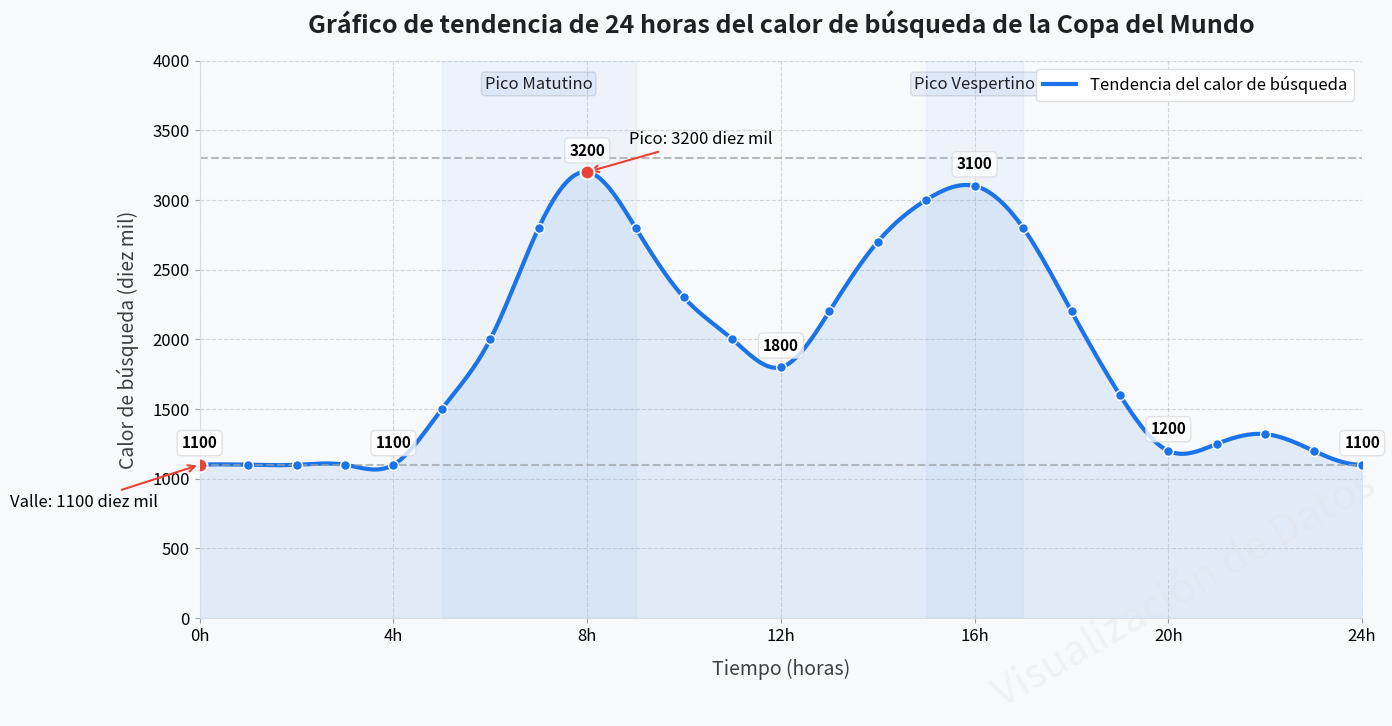

This figure's Python source:
import matplotlib.pyplot as plt
import numpy as np
from scipy.interpolate import make_interp_spline
import matplotlib.dates as mdates
from datetime import datetime, timedelta

# Datos de calor de búsqueda por hora (unidad: diez mil)
horas = list(range(25))  # 0 - 24 horas
datos_calor = [
    1100, 1100, 1100, 1100, 1100,  # 0 - 4 horas
    1500, 2000, 2800, 3200, 2800,  # 5 - 9 horas
    2300, 2000, 1800, 2200, 2700,  # 10 - 14 horas
    3000, 3100, 2800, 2200, 1600,  # 15 - 19 horas
    1200, 1250, 1320, 1200, 1100   # 20 - 24 horas
]

# Crear un lienzo y un subgráfico
fig, ax = plt.subplots(figsize=(14, 7), facecolor='#f8f9fa')
ax.set_facecolor('#f8f9fa')

# Utilizar interpolación de spline cúbica para generar una curva suave
x_suave = np.linspace(min(horas), max(horas), 500)
spl = make_interp_spline(horas, datos_calor, k=3)
calor_suave = spl(x_suave)

# Trazar la curva suave y agregar relleno de color degradado
line, = ax.plot(x_suave, calor_suave, linestyle='-', color='#1a73e8', linewidth=3)
ax.fill_between(x_suave, calor_suave, 0, alpha=0.1, color='#1a73e8')

# Agregar líneas horizontales de referencia y optimizar el estilo de la línea
ax.axhline(y=1100, color='#9aa0a6', linestyle='--', alpha=0.7, linewidth=1.5)
ax.axhline(y=3300, color='#9aa0a6', linestyle='--', alpha=0.7, linewidth=1.5)

# Agregar título y etiquetas, optimizar la fuente y la posición
ax.set_title('Gráfico de tendencia de 24 horas del calor de búsqueda de la Copa del Mundo', fontsize=18, pad=20, fontweight='bold', color='#202124')
ax.set_xlabel('Tiempo (horas)', fontsize=14, labelpad=10, color='#3c4043')
ax.set_ylabel('Calor de búsqueda (diez mil)', fontsize=14, labelpad=10, color='#3c4043')

# Establecer las marcas del eje x y optimizar el formato de visualización
ax.set_xticks(horas[::4])
ax.set_xticklabels([f'{h}h' for h in horas[::4]], fontsize=12)
ax.set_xlim(0, 24)
ax.set_ylim(0, 4000)

# Establecer las marcas del eje y y optimizar el formato de visualización
ax.set_yticks(np.arange(0, 4500, 500))
ax.set_yticklabels([f'{y}' for y in np.arange(0, 4500, 500)], fontsize=12)

# Agregar líneas de cuadrícula y optimizar el estilo
ax.grid(True, linestyle='--', alpha=0.4, color='#9aa0a6')

# Agregar puntos de datos originales y optimizar el estilo
ax.scatter(horas, datos_calor, color='#1a73e8', s=50, zorder=5, edgecolor='white', linewidth=1)

# Agregar etiquetas de datos para puntos de tiempo clave y optimizar el estilo y la posición
for x, y in zip(horas[::4], datos_calor[::4]):
    ax.annotate(f'{y}', (x, y), textcoords='offset points',
                xytext=(0, 12), ha='center', fontsize=11, fontweight='bold',
                bbox=dict(boxstyle='round,pad=0.3', fc='white', ec='#dadce0', alpha=0.8))

# Resaltar picos y valles y optimizar el estilo
indice_pico = np.argmax(datos_calor)
indice_valle = np.argmin(datos_calor)
ax.scatter([horas[indice_pico], horas[indice_valle]],
           [datos_calor[indice_pico], datos_calor[indice_valle]],
           color='#ea4335', s=100, zorder=5, edgecolor='white', linewidth=1.5)

# Agregar anotaciones para picos y valles y optimizar el estilo
ax.annotate(f'Pico: {datos_calor[indice_pico]} diez mil', (horas[indice_pico], datos_calor[indice_pico]),
            textcoords='offset points', xytext=(30, 20), ha='left', fontsize=12,
            arrowprops=dict(arrowstyle='->', color='#ea4335', linewidth=1.5))

ax.annotate(f'Valle: {datos_calor[indice_valle]} diez mil', (horas[indice_valle], datos_calor[indice_valle]),
            textcoords='offset points', xytext=(-30, -30), ha='right', fontsize=12,
            arrowprops=dict(arrowstyle='->', color='#ea4335', linewidth=1.5))

# Agregar sugerencias de zona horaria y optimizar el estilo
ax.axvspan(5, 9, alpha=0.05, color='#4285f4', label='Pico Matutino')
ax.axvspan(15, 17, alpha=0.05, color='#4285f4')
ax.text(7, 3800, 'Pico Matutino', ha='center', fontsize=12, color='#202124',
        bbox=dict(boxstyle='round,pad=0.2', fc='#4285f4', alpha=0.1))
ax.text(16, 3800, 'Pico Vespertino', ha='center', fontsize=12, color='#202124',
        bbox=dict(boxstyle='round,pad=0.2', fc='#4285f4', alpha=0.1))

# Optimizar el estilo de los ejes
ax.spines['top'].set_visible(False)
ax.spines['right'].set_visible(False)
ax.spines['left'].set_color('#dadce0')
ax.spines['bottom'].set_color('#dadce0')
ax.tick_params(axis='both', which='major', labelsize=12, color='#9aa0a6')

# Agregar una leyenda y optimizar el estilo
ax.legend([line], ['Tendencia del calor de búsqueda'], loc='upper right', frameon=True,
          framealpha=0.9, edgecolor='#dadce0', fontsize=12)

# Agregar una marca de agua y optimizar el estilo
fig.text(0.85, 0.15, 'Visualización de Datos', fontsize=30, color='#e0e0e0',
         ha='center', va='center', rotation=30, alpha=0.3)

# Ajustar el diseño
plt.tight_layout()

# Mostrar el gráfico
plt.show()
